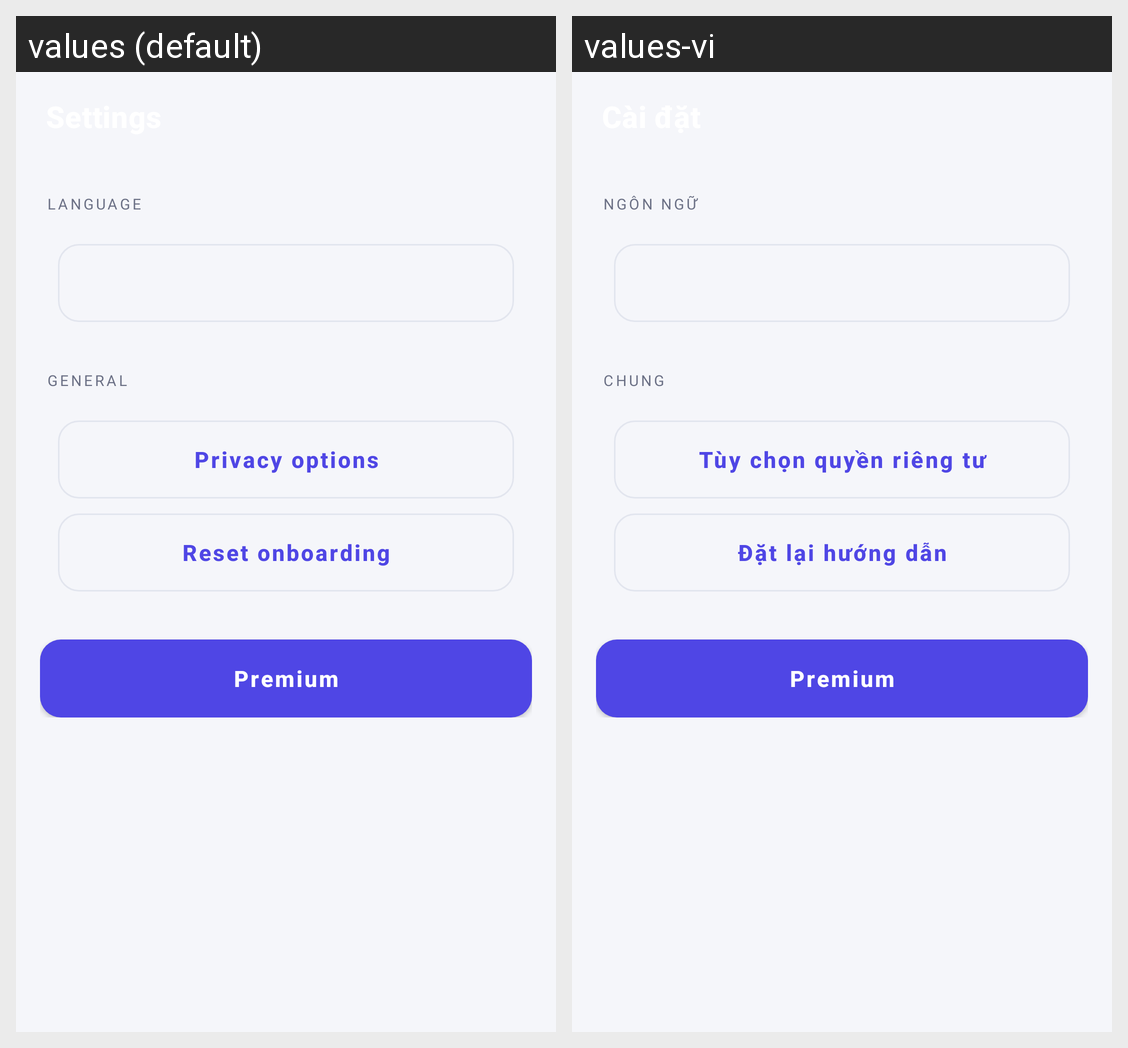

Locale-by-locale string values for the Android screen shown in this grid:
Android screen res/layout/activity_settings.xml rendered under 2 locales, left to right: values (default), values-vi. Device: Nexus 5 (rendered at 1080×1920; each locale shown at half size, 540×960, under a caption strip naming it); theme Theme.AndroidSkillHub.
Strings drawn on this screen, with the default value and each locale's value (text and hints the layout hard-codes, and strings that could not be matched under every locale, appear in the picture but are not listed):

settings_language
  values: Language
  values-vi: Ngôn ngữ

settings_general
  values: General
  values-vi: Chung

privacy_options
  values: Privacy options
  values-vi: Tùy chọn quyền riêng tư

reset_onboarding
  values: Reset onboarding
  values-vi: Đặt lại hướng dẫn

go_premium
  values: Premium
  values-vi: Premium
